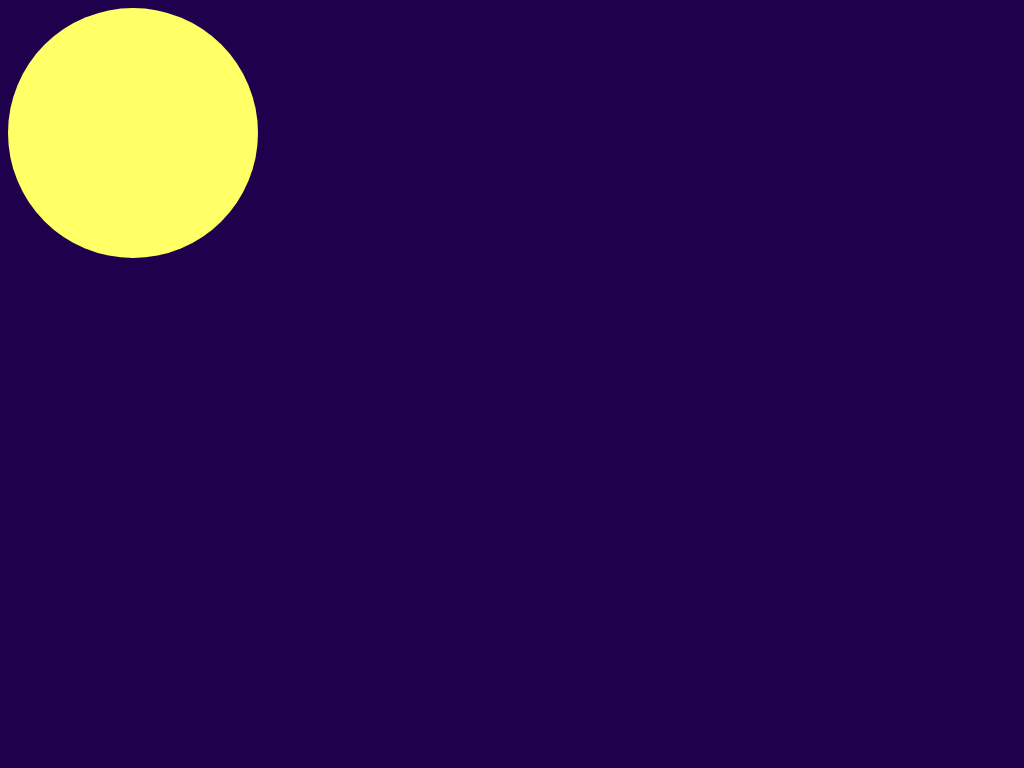

Here is a drawing made with CSS. Write the source that renders it.

<!-- file: index.html -->
<!doctype html>
<html>
<head>
    <title>Full Moon</title>

    <meta charset="utf-8" />
    <meta http-equiv="Content-type" content="text/html; charset=utf-8" />
    <meta name="viewport" content="width=device-width, initial-scale=1" />
    <link rel="stylesheet" type="text/css" href="styles.css"/>
</head>

<body>
	<div id="moon">
	</div>
</body>

/* file: styles.css */
body{
	background-color: #1f004d

}

#moon {
	border-radius: 50%;
	width: 250px;
	height: 250px; 
	/* width and height can be anything, as long as they're equal */
	background-color: #ffff66;
}
